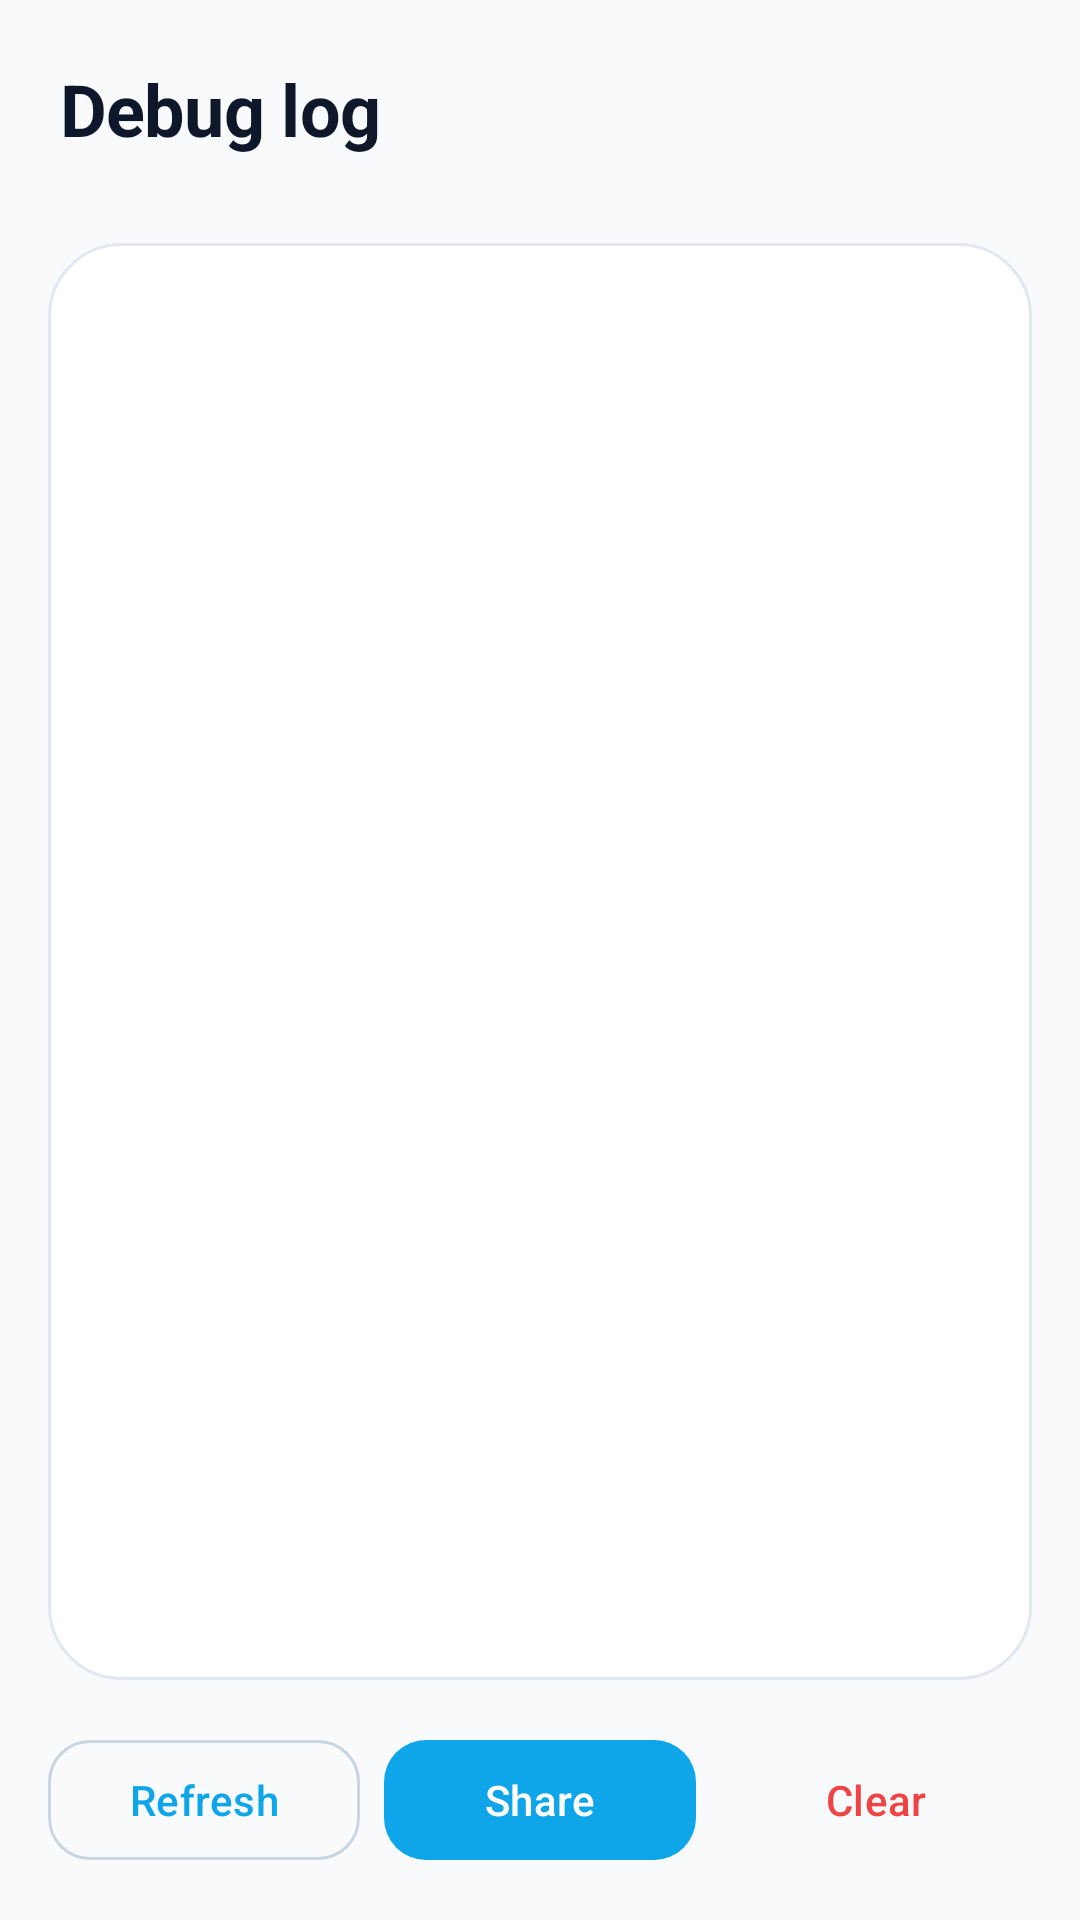

Write the Android layout XML for this screen, with the resource values it uses.
<!-- AndroidManifest.xml: application theme Theme.ReceiptTracker -->
<!-- res/layout/activity_logs.xml -->
<?xml version="1.0" encoding="utf-8"?>
<LinearLayout xmlns:android="http://schemas.android.com/apk/res/android"
    xmlns:app="http://schemas.android.com/apk/res-auto"
    android:layout_width="match_parent"
    android:layout_height="match_parent"
    android:background="@color/background"
    android:orientation="vertical">

    <LinearLayout
        android:layout_width="match_parent"
        android:layout_height="wrap_content"
        android:gravity="center_vertical"
        android:orientation="horizontal"
        android:paddingHorizontal="20dp"
        android:paddingTop="20dp"
        android:paddingBottom="12dp">

        <LinearLayout
            android:layout_width="0dp"
            android:layout_height="wrap_content"
            android:layout_weight="1"
            android:orientation="vertical">

            <TextView
                android:layout_width="wrap_content"
                android:layout_height="wrap_content"
                android:text="@string/logs_title"
                android:textColor="@color/on_surface"
                android:textSize="24sp"
                android:textStyle="bold"
                android:letterSpacing="-0.01" />

            <TextView
                android:id="@+id/tv_meta"
                android:layout_width="wrap_content"
                android:layout_height="wrap_content"
                android:layout_marginTop="2dp"
                android:textColor="@color/on_surface_variant"
                android:textSize="11sp"
                android:fontFamily="monospace" />
        </LinearLayout>
    </LinearLayout>

    <TextView
        android:id="@+id/tv_log"
        android:layout_width="match_parent"
        android:layout_height="0dp"
        android:layout_weight="1"
        android:layout_marginHorizontal="16dp"
        android:background="@drawable/bg_action_card"
        android:fontFamily="monospace"
        android:padding="12dp"
        android:scrollbars="vertical"
        android:textIsSelectable="true"
        android:textSize="10sp"
        android:textColor="@color/on_surface" />

    <LinearLayout
        android:layout_width="match_parent"
        android:layout_height="wrap_content"
        android:orientation="horizontal"
        android:padding="16dp">

        <com.google.android.material.button.MaterialButton
            android:id="@+id/btn_refresh"
            style="@style/Widget.Material3.Button.OutlinedButton"
            android:layout_width="0dp"
            android:layout_height="wrap_content"
            android:layout_weight="1"
            android:text="Refresh"
            app:cornerRadius="14dp" />

        <com.google.android.material.button.MaterialButton
            android:id="@+id/btn_share"
            android:layout_width="0dp"
            android:layout_height="wrap_content"
            android:layout_marginStart="8dp"
            android:layout_weight="1"
            android:text="Share"
            app:backgroundTint="@color/primary"
            app:cornerRadius="14dp" />

        <com.google.android.material.button.MaterialButton
            android:id="@+id/btn_clear"
            style="@style/Widget.Material3.Button.TextButton"
            android:layout_width="0dp"
            android:layout_height="wrap_content"
            android:layout_marginStart="8dp"
            android:layout_weight="1"
            android:text="Clear"
            android:textColor="@color/error" />
    </LinearLayout>
</LinearLayout>
<!-- resources referenced by this layout -->
<resources>
  <color name="background">#FFF8FAFC</color>
  <color name="error">#FFEF4444</color>
  <color name="on_surface">#FF0F172A</color>
  <color name="on_surface_variant">#FF475569</color>
  <color name="primary">#FF0EA5E9</color>
  <!-- drawable bg_action_card (drawable) -->
  <?xml version="1.0" encoding="utf-8"?>
  <shape xmlns:android="http://schemas.android.com/apk/res/android"
      android:shape="rectangle">
      <solid android:color="@color/surface" />
      <corners android:radius="24dp" />
      <stroke
          android:width="1dp"
          android:color="@color/outline_variant" />
  </shape>
  <string name="logs_title">Debug log</string>
  <color name="surface">#FFFFFFFF</color>
  <color name="outline_variant">#FFE2E8F0</color>
  <color name="on_primary">#FFFFFFFF</color>
  <color name="primary_container">#FFE0F2FE</color>
  <color name="on_primary_container">#FF0C4A6E</color>
  <color name="secondary">#FF8B5CF6</color>
  <color name="on_secondary">#FFFFFFFF</color>
  <color name="secondary_container">#FFEDE9FE</color>
  <color name="on_secondary_container">#FF3B0764</color>
  <color name="tertiary">#FFEC4899</color>
  <color name="on_tertiary">#FFFFFFFF</color>
  <color name="tertiary_container">#FFFCE7F3</color>
  <color name="on_tertiary_container">#FF831843</color>
  <color name="error_container">#FFFEE2E2</color>
  <color name="on_error_container">#FF7F1D1D</color>
  <color name="surface_variant">#FFF1F5F9</color>
  <color name="outline">#FFCBD5E1</color>
  <color name="primary_dark">#FF0284C7</color>
  <style name="TextAppearance.ReceiptTracker.HeadlineLarge" parent="TextAppearance.Material3.HeadlineLarge">
          <item name="android:textStyle">bold</item>
          <item name="android:letterSpacing">-0.02</item>
      </style>
  <style name="TextAppearance.ReceiptTracker.TitleLarge" parent="TextAppearance.Material3.TitleLarge">
          <item name="android:textStyle">bold</item>
          <item name="android:letterSpacing">-0.01</item>
      </style>
  <style name="TextAppearance.ReceiptTracker.BodyLarge" parent="TextAppearance.Material3.BodyLarge">
          <item name="android:lineSpacingMultiplier">1.15</item>
      </style>
</resources>
